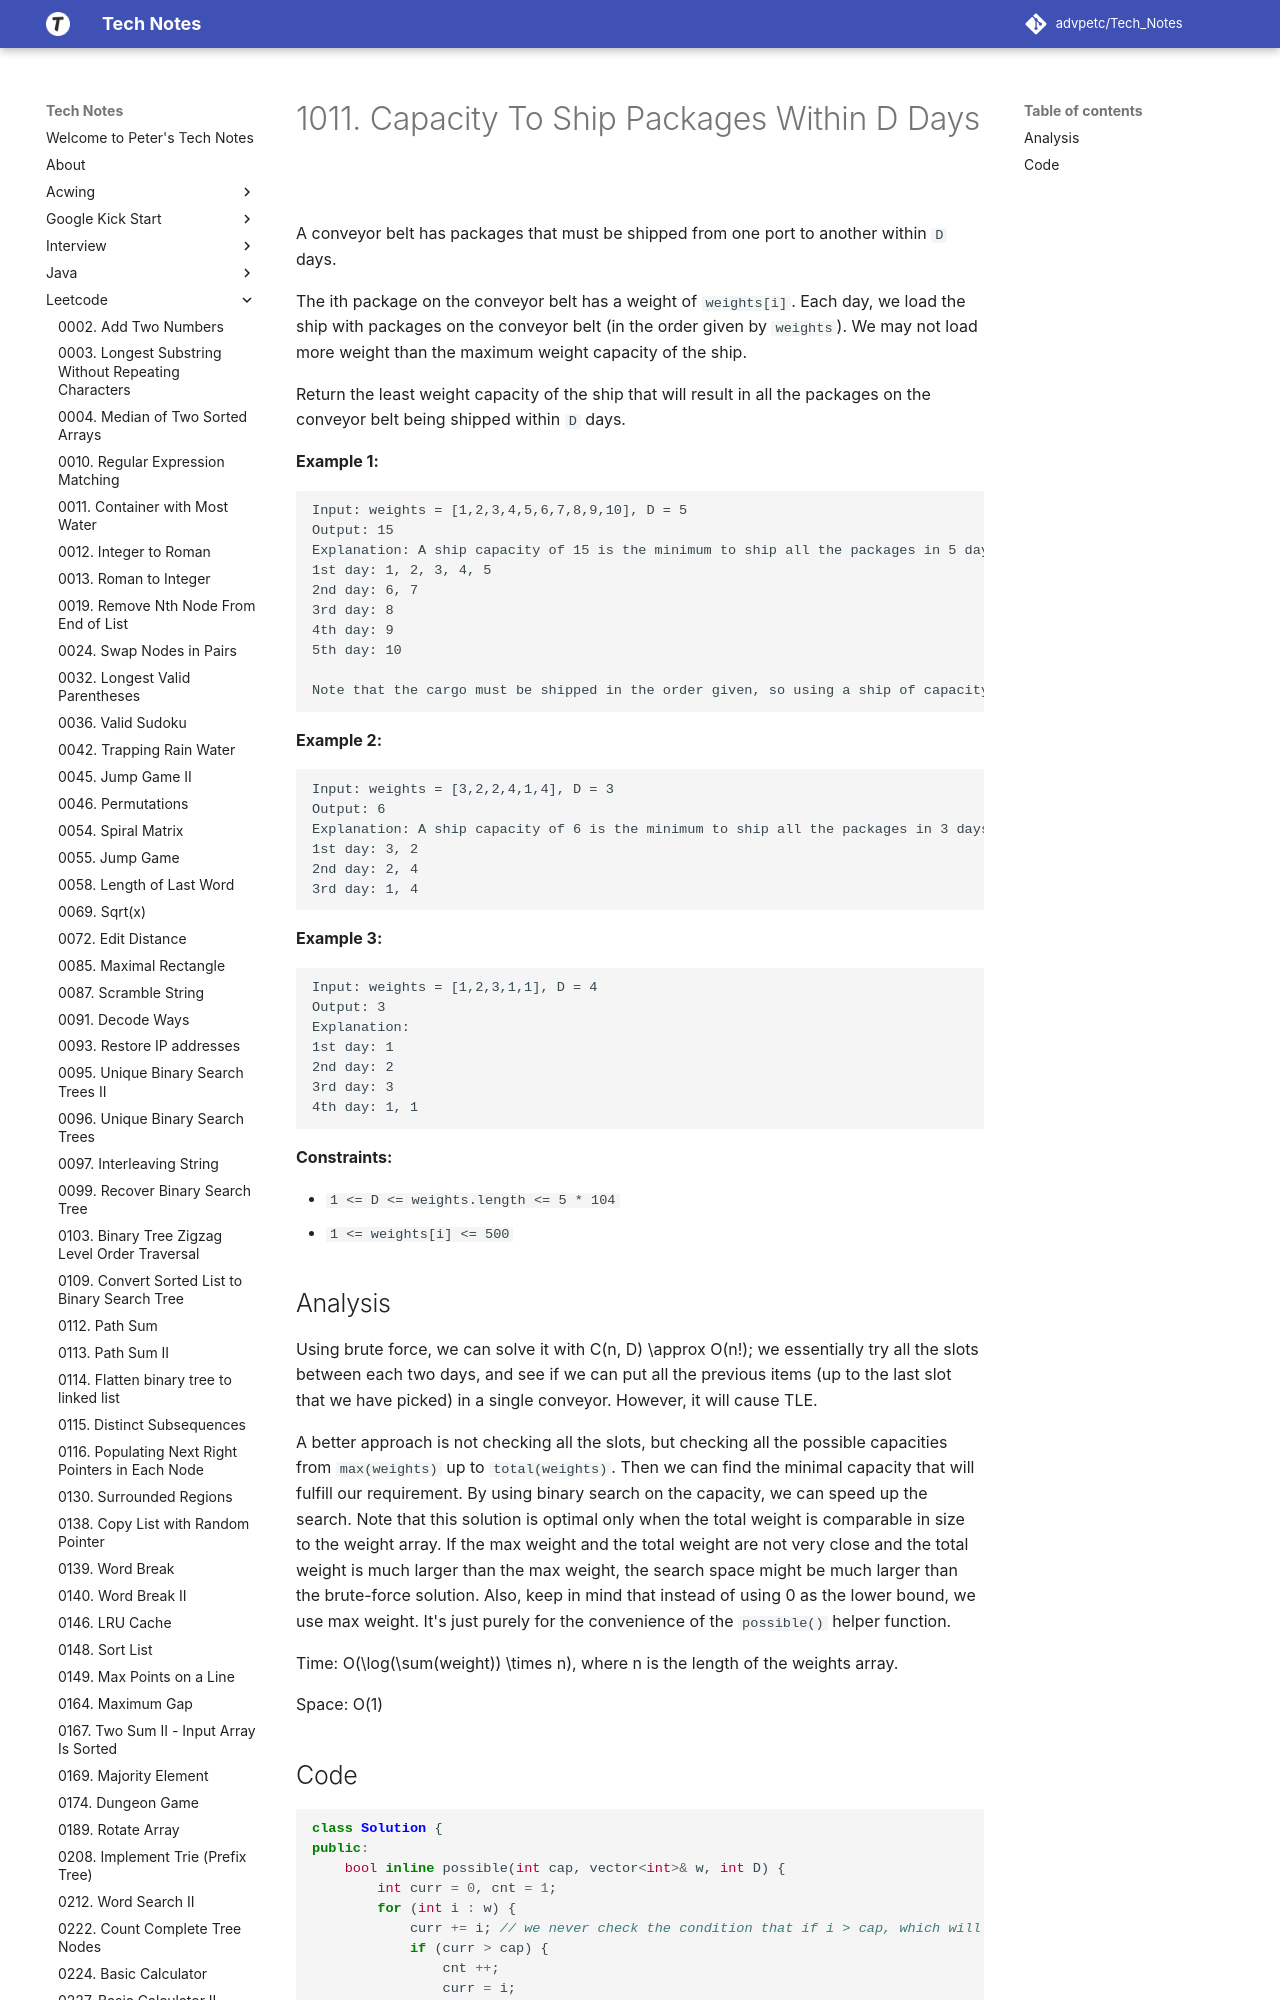

repository: advpetc/tech_notes · page: Leetcode/1011-Capacity-to-Ship-Packages-Within-D-Days/index.html · generator: mkdocs

# 1011. Capacity To Ship Packages Within D Days

A conveyor belt has packages that must be shipped from one port to another within `D` days.

The ith package on the conveyor belt has a weight of `weights[i]`. Each day, we load the ship with packages on the conveyor belt (in the order given by `weights`). We may not load more weight than the maximum weight capacity of the ship.

Return the least weight capacity of the ship that will result in all the packages on the conveyor belt being shipped within `D` days.

 

**Example 1:**

```
Input: weights = [1,2,3,4,5,6,7,8,9,10], D = 5
Output: 15
Explanation: A ship capacity of 15 is the minimum to ship all the packages in 5 days like this:
1st day: 1, 2, 3, 4, 5
2nd day: 6, 7
3rd day: 8
4th day: 9
5th day: 10

Note that the cargo must be shipped in the order given, so using a ship of capacity 14 and splitting the packages into parts like (2, 3, 4, 5), (1, 6, 7), (8), (9), (10) is not allowed.
```

**Example 2:**

```
Input: weights = [3,2,2,4,1,4], D = 3
Output: 6
Explanation: A ship capacity of 6 is the minimum to ship all the packages in 3 days like this:
1st day: 3, 2
2nd day: 2, 4
3rd day: 1, 4
```

**Example 3:**

```
Input: weights = [1,2,3,1,1], D = 4
Output: 3
Explanation:
1st day: 1
2nd day: 2
3rd day: 3
4th day: 1, 1
```

 

**Constraints:**
